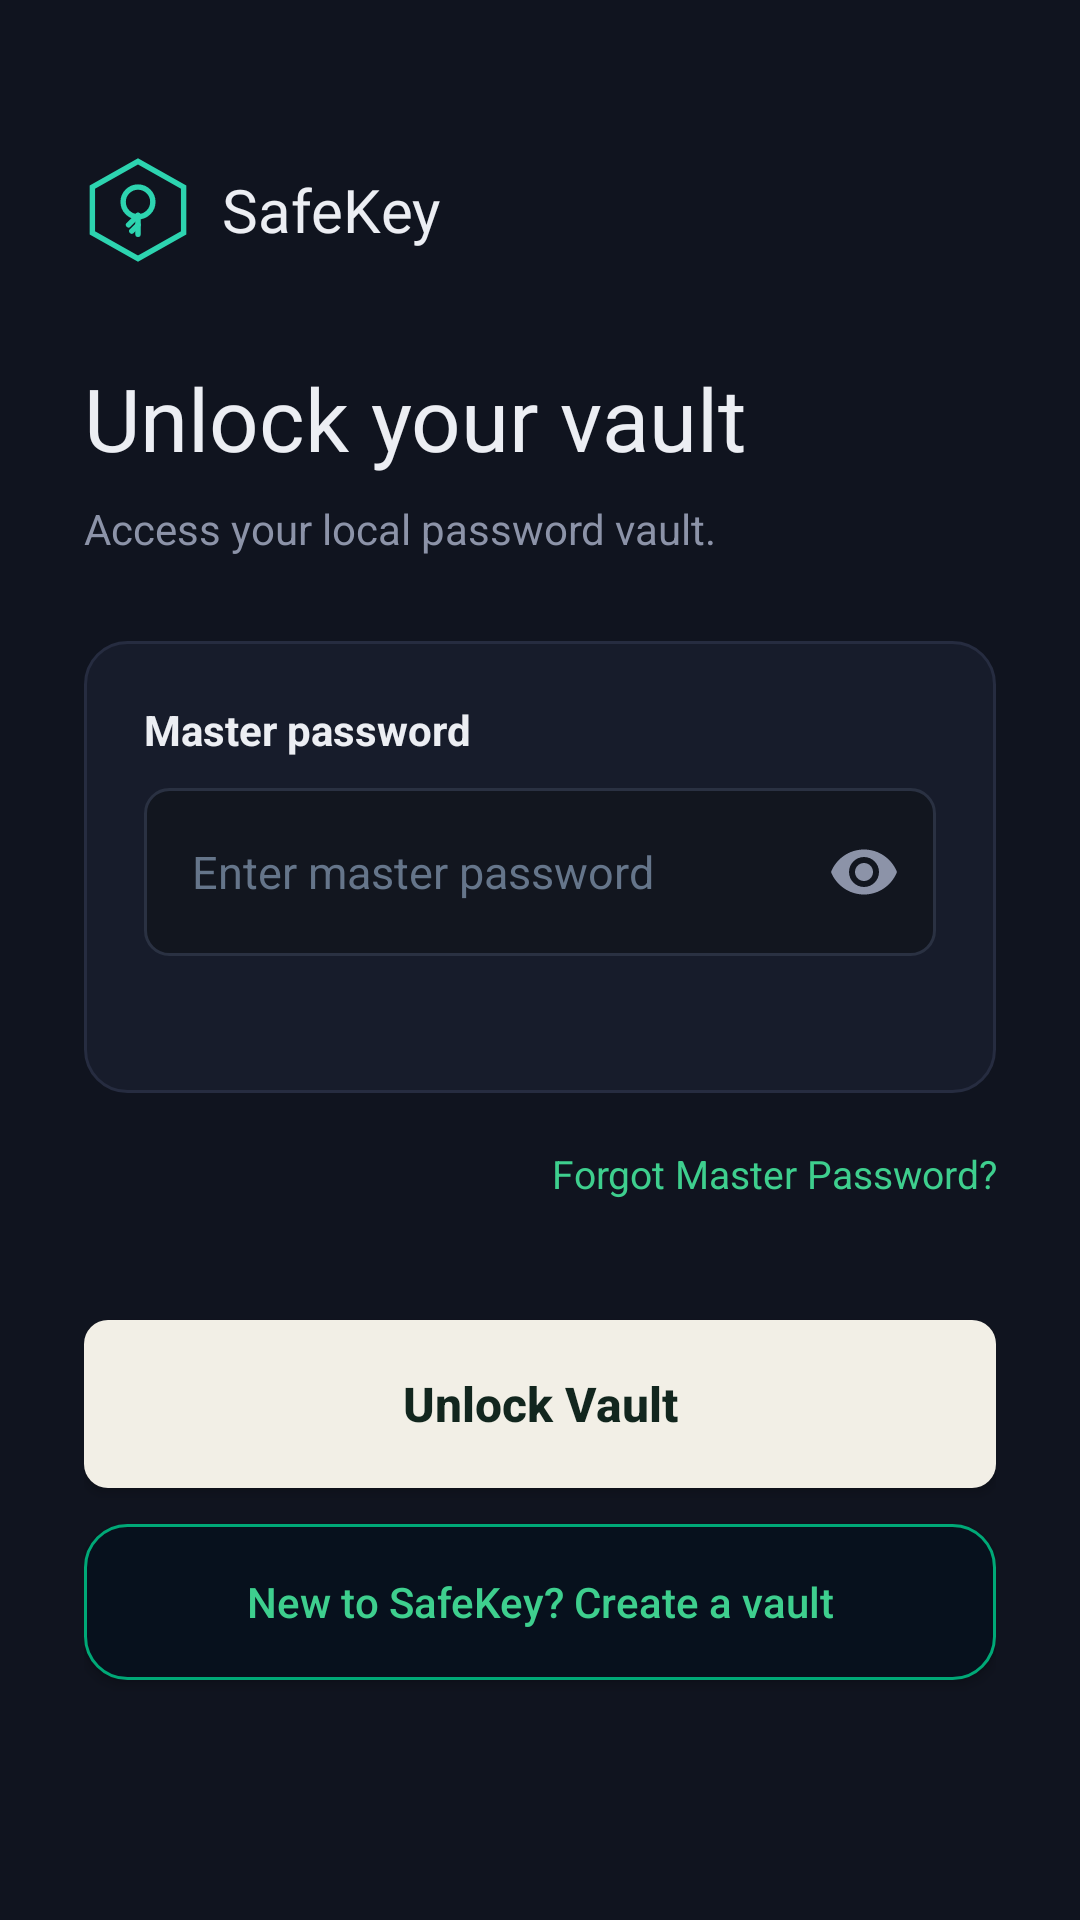

The Android layout XML behind this screen, and the referenced resources:
<!-- AndroidManifest.xml: application theme Theme.SafeKey -->
<!-- res/layout/activity_sign_in.xml -->
<?xml version="1.0" encoding="utf-8"?>
<ScrollView
    xmlns:android="http://schemas.android.com/apk/res/android"
    xmlns:app="http://schemas.android.com/apk/res-auto"
    xmlns:tools="http://schemas.android.com/tools"
    android:id="@+id/rootSignIn"
    android:layout_width="match_parent"
    android:layout_height="match_parent"
    android:fillViewport="true">

    <LinearLayout
        android:layout_width="match_parent"
        android:layout_height="wrap_content"
        android:orientation="vertical"
        android:paddingStart="28dp"
        android:paddingTop="52dp"
        android:paddingEnd="28dp"
        android:paddingBottom="36dp">

        
        <LinearLayout
            android:layout_width="wrap_content"
            android:layout_height="wrap_content"
            android:orientation="horizontal"
            android:gravity="center_vertical">

            <ImageView
                android:layout_width="36dp"
                android:layout_height="36dp"
                android:src="@drawable/ic_safekey_logo"
                android:contentDescription="@null" />

            <TextView
                android:layout_width="wrap_content"
                android:layout_height="wrap_content"
                android:layout_marginStart="10dp"
                android:fontFamily="@font/fraunces_semibold"
                android:text="@string/app_name"
                android:textColor="@color/auth_text_primary"
                android:textSize="20sp" />

        </LinearLayout>

        
        <TextView
            android:layout_width="match_parent"
            android:layout_height="wrap_content"
            android:layout_marginTop="32dp"
            android:fontFamily="@font/fraunces_semibold"
            android:text="@string/signin_title"
            android:textColor="@color/auth_text_primary"
            android:textSize="29sp" />

        
        <TextView
            android:layout_width="match_parent"
            android:layout_height="wrap_content"
            android:layout_marginTop="8dp"
            android:text="@string/signin_subtitle"
            android:textColor="@color/auth_text_secondary"
            android:textSize="14sp" />

        
        <LinearLayout
            android:layout_width="match_parent"
            android:layout_height="wrap_content"
            android:layout_marginTop="28dp"
            android:background="@drawable/auth_card_bg"
            android:orientation="vertical"
            android:padding="20dp">

            <TextView
                android:id="@+id/labelMasterPassword"
                android:layout_width="match_parent"
                android:layout_height="wrap_content"
                android:labelFor="@id/editMasterPassword"
                android:text="@string/auth_master_password"
                android:textColor="@color/auth_text_primary"
                android:textSize="14sp"
                android:textStyle="bold" />

            <FrameLayout
                android:layout_width="match_parent"
                android:layout_height="56dp"
                android:layout_marginTop="10dp">

                <EditText
                    android:id="@+id/editMasterPassword"
                    android:layout_width="match_parent"
                    android:layout_height="match_parent"
                    android:background="@drawable/auth_input_bg"
                    android:hint="@string/auth_enter_master_password"
                    android:importantForAutofill="no"
                    android:inputType="textPassword"
                    android:paddingStart="16dp"
                    android:paddingEnd="52dp"
                    android:textColor="@color/auth_text_primary"
                    android:textColorHint="@color/auth_text_hint_signin"
                    android:textSize="15sp"
                    tools:ignore="LabelFor" />

                <ImageButton
                    android:id="@+id/buttonTogglePassword"
                    android:layout_width="48dp"
                    android:layout_height="48dp"
                    android:layout_gravity="end|center_vertical"
                    android:background="@android:color/transparent"
                    android:contentDescription="@string/show_password_content_description"
                    android:padding="12dp"
                    android:src="@drawable/ic_visibility" />

            </FrameLayout>

            <TextView
                android:id="@+id/textValidationMessage"
                android:layout_width="match_parent"
                android:layout_height="wrap_content"
                android:layout_marginTop="8dp"
                android:textColor="@color/auth_accent"
                android:textSize="13sp" />

        </LinearLayout>

        
        <TextView
            android:id="@+id/linkForgotMasterPassword"
            android:layout_width="match_parent"
            android:layout_height="wrap_content"
            android:layout_marginTop="6dp"
            android:gravity="end|center_vertical"
            android:paddingTop="12dp"
            android:paddingBottom="12dp"
            android:clickable="true"
            android:focusable="true"
            android:text="@string/t43_forgot_master_password"
            android:textColor="@color/auth_accent"
            android:textSize="13sp" />

        
        <Button
            android:id="@+id/buttonUnlockVault"
            android:layout_width="match_parent"
            android:layout_height="56dp"
            android:layout_marginTop="28dp"
            android:background="@drawable/auth_primary_button_bg"
            app:backgroundTint="@null"
            android:text="@string/signin_unlock_vault"
            android:textAllCaps="false"
            android:textColor="@color/auth_primary_button_text"
            android:textSize="16sp"
            android:textStyle="bold" />

        
        <LinearLayout
            android:id="@+id/biometricUnlockSection"
            android:layout_width="match_parent"
            android:layout_height="wrap_content"
            android:layout_marginTop="18dp"
            android:orientation="vertical"
            android:visibility="gone">

            <LinearLayout
                android:layout_width="match_parent"
                android:layout_height="wrap_content"
                android:gravity="center_vertical"
                android:orientation="horizontal">

                <View
                    android:layout_width="0dp"
                    android:layout_height="1dp"
                    android:layout_weight="1"
                    android:alpha="0.45"
                    android:background="@color/auth_text_hint" />

                <TextView
                    android:layout_width="wrap_content"
                    android:layout_height="wrap_content"
                    android:layout_marginStart="12dp"
                    android:layout_marginEnd="12dp"
                    android:text="@string/signin_or"
                    android:textColor="@color/auth_text_secondary"
                    android:textSize="13sp" />

                <View
                    android:layout_width="0dp"
                    android:layout_height="1dp"
                    android:layout_weight="1"
                    android:alpha="0.45"
                    android:background="@color/auth_text_hint" />

            </LinearLayout>

            <androidx.appcompat.widget.AppCompatTextView
                android:id="@+id/biometricUnlockArea"
                android:layout_width="match_parent"
                android:layout_height="wrap_content"
                android:layout_marginTop="14dp"
                android:clickable="true"
                android:focusable="true"
                android:foreground="?attr/selectableItemBackgroundBorderless"
                android:gravity="center"
                android:paddingTop="8dp"
                android:paddingBottom="8dp"
                app:drawableTopCompat="@drawable/ic_fingerprint"
                android:drawablePadding="7dp"
                android:text="@string/signin_unlock_with_biometrics"
                android:textColor="@color/auth_text_secondary"
                android:textSize="14sp" />

        </LinearLayout>

        
        <Button
            android:id="@+id/buttonGoToSignUp"
            android:layout_width="match_parent"
            android:layout_height="52dp"
            android:layout_marginTop="12dp"
            android:background="@drawable/auth_secondary_button_bg"
            app:backgroundTint="@null"
            android:text="@string/signin_create_vault"
            android:textAllCaps="false"
            android:textColor="@color/auth_accent"
            android:textSize="14sp" />

    </LinearLayout>

</ScrollView>
<!-- resources referenced by this layout -->
<resources>
  <color name="auth_accent">#3ECF8E</color>
  <color name="auth_primary_button_text">#12261E</color>
  <color name="auth_text_hint">#5B6178</color>
  <color name="auth_text_hint_signin">#65758A</color>
  <color name="auth_text_primary">#ECEEF3</color>
  <color name="auth_text_secondary">#8C93A8</color>
  <!-- drawable auth_card_bg (drawable) -->
  <?xml version="1.0" encoding="utf-8"?>
  <shape xmlns:android="http://schemas.android.com/apk/res/android"
      android:shape="rectangle">
  
      <solid android:color="@color/auth_card_background" />
  
      <stroke
          android:width="1dp"
          android:color="@color/auth_card_border" />
  
      <corners android:radius="14dp" />
  
  </shape>
  <!-- drawable auth_input_bg (drawable) -->
  <?xml version="1.0" encoding="utf-8"?>
  <shape xmlns:android="http://schemas.android.com/apk/res/android"
      android:shape="rectangle">
  
      <solid android:color="@color/auth_input_background" />
  
      <stroke
          android:width="1dp"
          android:color="@color/auth_input_border" />
  
      <corners android:radius="8dp" />
  
  </shape>
  <!-- drawable auth_primary_button_bg (drawable) -->
  <?xml version="1.0" encoding="utf-8"?>
  <shape xmlns:android="http://schemas.android.com/apk/res/android"
      android:shape="rectangle">
  
      <solid android:color="@color/auth_primary_button_background" />
  
      <corners android:radius="8dp" />
  
  </shape>
  <!-- drawable auth_secondary_button_bg (drawable) -->
  <?xml version="1.0" encoding="utf-8"?>
  <shape xmlns:android="http://schemas.android.com/apk/res/android">
  
      <solid android:color="#07111D" />
  
      <stroke
          android:width="1dp"
          android:color="#00A977" />
  
      <corners android:radius="14dp" />
  
  </shape>
  <!-- drawable ic_visibility (drawable) -->
  <vector xmlns:android="http://schemas.android.com/apk/res/android"
      android:width="24dp"
      android:height="24dp"
      android:viewportWidth="24"
      android:viewportHeight="24">
  
      <path
          android:fillColor="@color/auth_text_secondary"
          android:pathData="M12,4.5C7,4.5 2.73,7.61 1,12c1.73,4.39 6,7.5 11,7.5s9.27,-3.11 11,-7.5C21.27,7.61 17,4.5 12,4.5zM12,17c-2.76,0 -5,-2.24 -5,-5s2.24,-5 5,-5 5,2.24 5,5 -2.24,5 -5,5zM12,9c-1.66,0 -3,1.34 -3,3s1.34,3 3,3 3,-1.34 3,-3 -1.34,-3 -3,-3z" />
  </vector>
  <string name="app_name">SafeKey</string>
  <string name="auth_enter_master_password">Enter master password</string>
  <string name="auth_master_password">Master password</string>
  <string name="show_password_content_description">Show password</string>
  <string name="signin_create_vault">New to SafeKey? Create a vault</string>
  <string name="signin_or">or</string>
  <string name="signin_subtitle">Access your local password vault.</string>
  <string name="signin_title">Unlock your vault</string>
  <string name="signin_unlock_vault">Unlock Vault</string>
  <string name="signin_unlock_with_biometrics">Unlock with biometrics</string>
  <string name="t43_forgot_master_password">Forgot Master Password?</string>
  <style name="Theme.SafeKey" parent="Base.Theme.SafeKey" />
  <color name="auth_card_background">#171C2B</color>
  <color name="auth_card_border">#262C40</color>
  <color name="auth_input_background">#12161F</color>
  <color name="auth_input_border">#2A3142</color>
  <color name="auth_primary_button_background">#F2EFE6</color>
  <color name="auth_logo_stroke">#2DD4B0</color>
  <style name="Base.Theme.SafeKey" parent="Theme.Material3.DayNight.NoActionBar">
          <item name="android:windowBackground">@color/auth_background</item>
      </style>
  <color name="auth_background">#10141F</color>
</resources>
